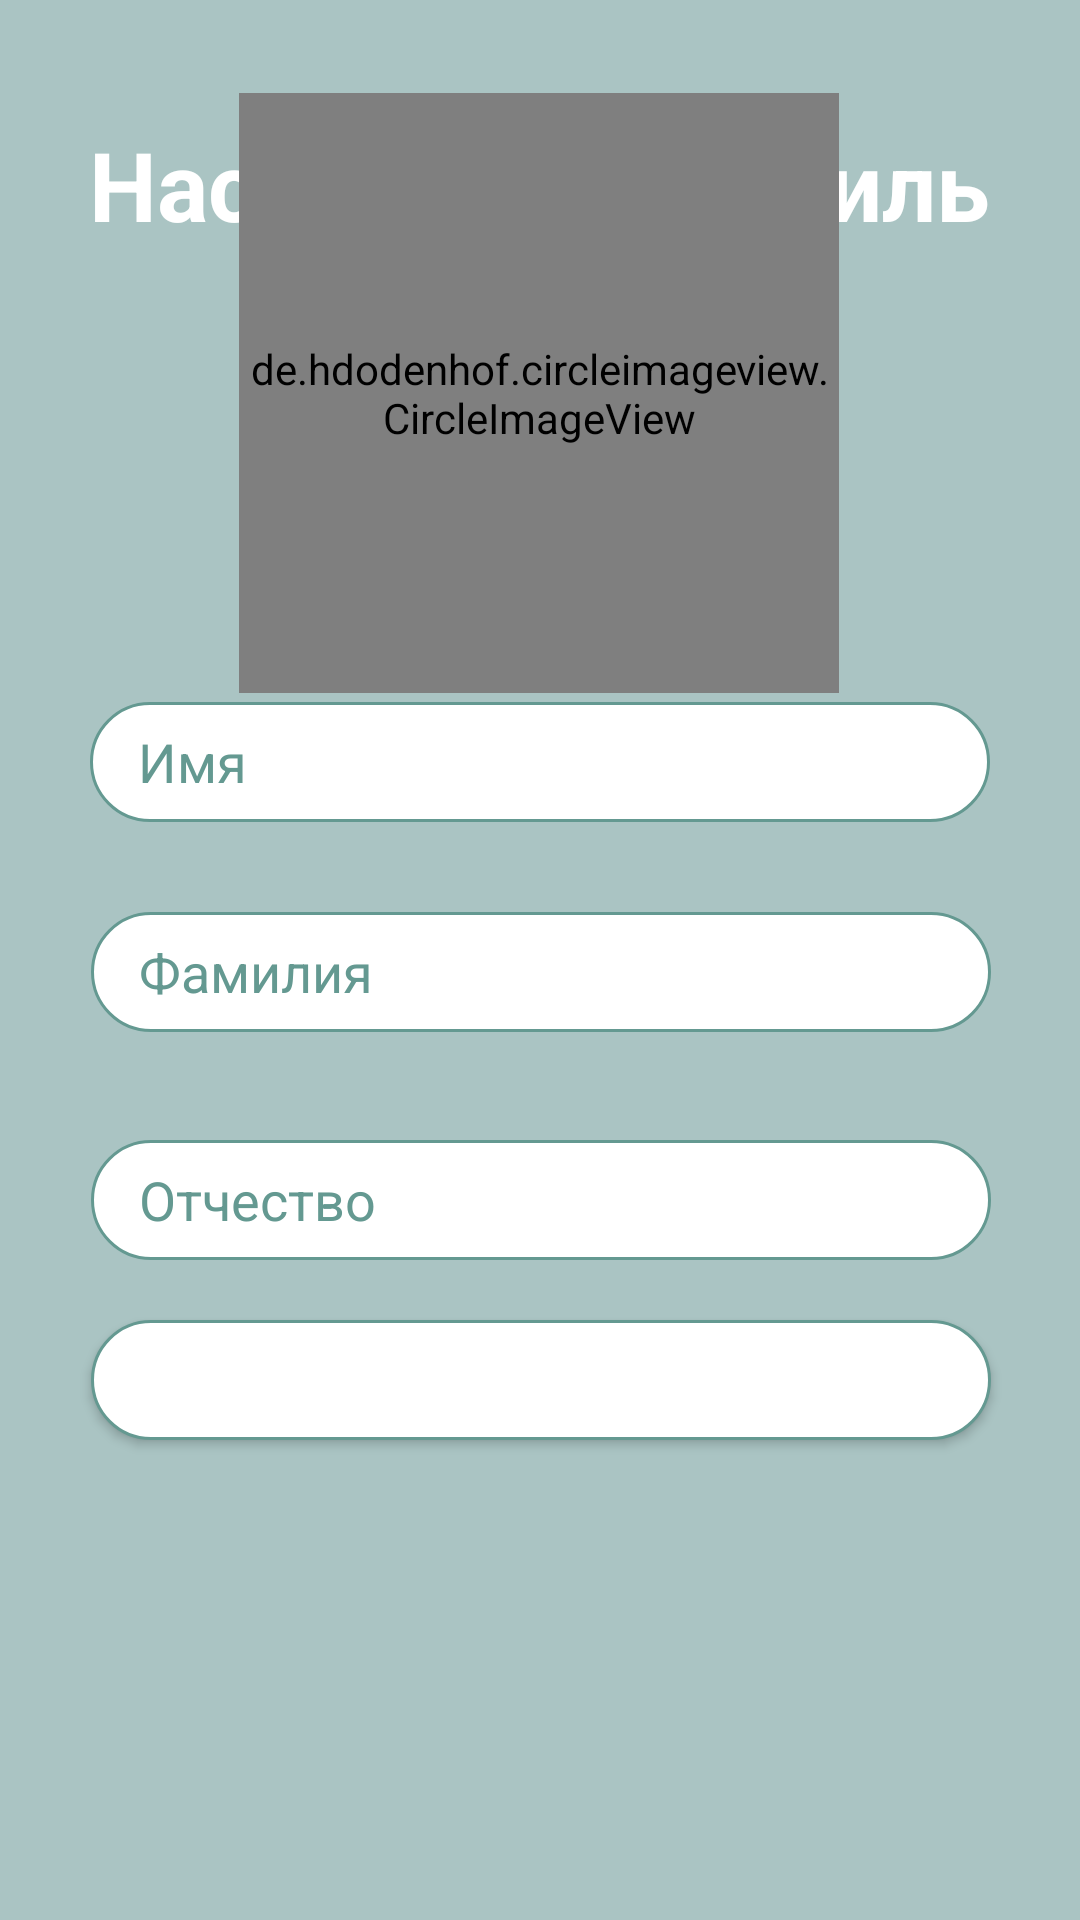

Android layout source for this screen:
<!-- AndroidManifest.xml: application theme AppCompat -->
<!-- res/layout/fragment_info_user.xml -->
<?xml version="1.0" encoding="utf-8"?>
<androidx.constraintlayout.widget.ConstraintLayout xmlns:android="http://schemas.android.com/apk/res/android"
    xmlns:app="http://schemas.android.com/apk/res-auto"
    xmlns:tools="http://schemas.android.com/tools"
    android:layout_width="match_parent"
    android:layout_height="match_parent"
    tools:context=".reg.infoUser"
    tools:layout_editor_absoluteX="0dp"
    tools:layout_editor_absoluteY="-102dp">

    <TextView
        android:id="@+id/centerText"
        android:layout_width="wrap_content"
        android:layout_height="wrap_content"
        android:layout_marginTop="40dp"
        android:text="Настроить профиль"
        android:textColor="#FFFFFF"
        android:textSize="32sp"
        android:textStyle="bold"
        app:layout_constraintEnd_toEndOf="parent"
        app:layout_constraintHorizontal_bias="0.498"
        app:layout_constraintStart_toStartOf="parent"
        app:layout_constraintTop_toTopOf="parent"
        app:layout_constraintVertical_bias="0.354" />

    <de.hdodenhof.circleimageview.CircleImageView
        android:id="@+id/imageProfile"
        android:layout_width="200dp"
        android:layout_height="200dp"
        android:layout_marginTop="28dp"
        android:src="@drawable/profile"
        app:civ_border_color="#FFFFFFFF"
        app:civ_border_width="2dp"
        app:layout_constraintBottom_toTopOf="@+id/name"
        app:layout_constraintEnd_toEndOf="parent"
        app:layout_constraintHorizontal_bias="0.497"
        app:layout_constraintStart_toStartOf="parent"
        app:layout_constraintTop_toTopOf="parent" />

    <EditText
        android:id="@+id/name"
        android:layout_width="300dp"
        android:layout_height="40dp"
        android:layout_margin="30dp"
        android:layout_marginBottom="28dp"
        android:background="@drawable/rounded_border"
        android:hint="Имя"
        android:paddingLeft="16dp"
        android:textColorHint="@color/zvet"
        app:layout_constraintBottom_toTopOf="@id/secondName"
        app:layout_constraintEnd_toEndOf="parent"
        app:layout_constraintHorizontal_bias="0.495"
        app:layout_constraintStart_toStartOf="parent" />

    <EditText
        android:id="@+id/secondName"
        android:layout_width="300dp"
        android:layout_height="40dp"
        android:layout_marginBottom="36dp"
        android:background="@drawable/rounded_border"
        android:hint="Фамилия"
        android:paddingLeft="16dp"
        android:textColorHint="@color/zvet"
        app:layout_constraintBottom_toTopOf="@id/patronymic"
        app:layout_constraintEnd_toEndOf="parent"
        app:layout_constraintHorizontal_bias="0.504"
        app:layout_constraintStart_toStartOf="parent" />

    <Button
        android:id="@+id/start"
        android:layout_width="300dp"
        android:layout_height="40dp"
        android:layout_marginBottom="160dp"
        android:background="@drawable/rounded_border"
        android:text="Готово"
        android:textAllCaps="false"
        android:textColor="#FFFFFF"
        app:layout_constraintBottom_toBottomOf="parent"
        app:layout_constraintEnd_toEndOf="parent"
        app:layout_constraintHorizontal_bias="0.504"
        app:layout_constraintStart_toStartOf="parent" />

    <EditText
        android:id="@+id/patronymic"
        android:layout_width="300dp"
        android:layout_height="40dp"
        android:layout_marginBottom="20dp"
        android:background="@drawable/rounded_border"
        android:hint="Отчество"
        android:paddingLeft="16dp"
        android:textColorHint="@color/zvet"
        app:layout_constraintBottom_toTopOf="@id/start"
        app:layout_constraintEnd_toEndOf="parent"
        app:layout_constraintHorizontal_bias="0.504"
        app:layout_constraintStart_toStartOf="parent" />

</androidx.constraintlayout.widget.ConstraintLayout>
<!-- resources referenced by this layout -->
<resources>
  <color name="zvet">#649991</color>
  <!-- drawable rounded_border (drawable) -->
  <?xml version="1.0" encoding="utf-8"?>
  <shape xmlns:android="http://schemas.android.com/apk/res/android">
      <solid android:color="#FFFFFF" /> 
      <corners android:radius="20dp" /> 
      <stroke android:color="@color/zvet" android:width="1dp"/>
  </shape>
  <style name="AppCompat" parent="Theme.MaterialComponents.NoActionBar">
          <item name="colorPrimary">@color/zvet</item>
          <item name="colorPrimaryDark">#00FFFFFF</item>
          <item name="colorAccent">@color/zvet</item>
          <item name="android:textColorPrimary">@color/zvet</item>
          <item name="android:windowBackground">#aac4c3</item>
          <item name="android:navigationBarColor">#00FFFFFF</item>
          <item name="android:button">@color/zvet</item>
          <item name="windowActionBar">false</item>
          <item name="windowNoTitle">true</item>
      </style>
</resources>
